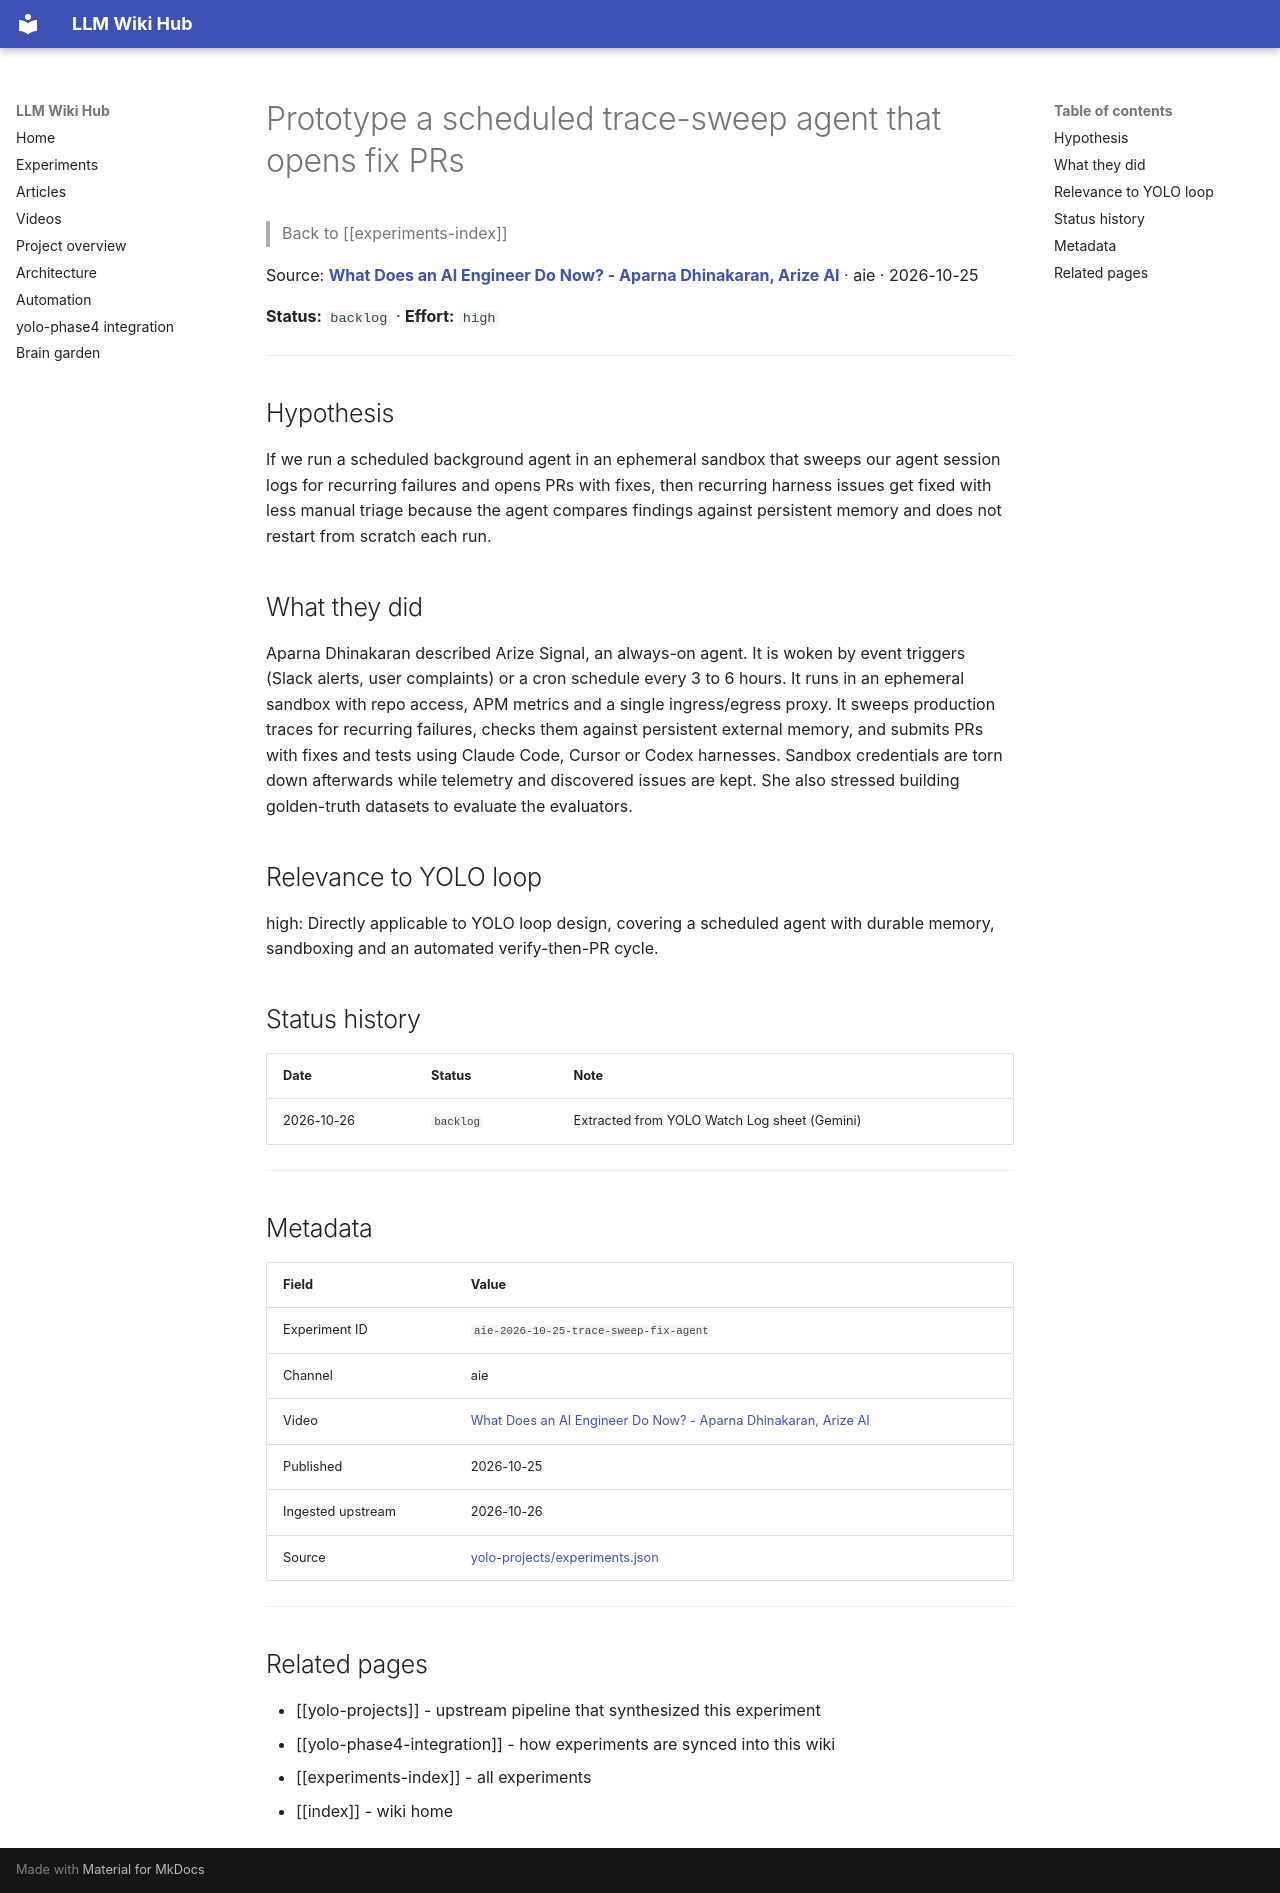

repository: Anguijm/llm-wiki-hub · page: experiments/aie-2026-10-25-trace-sweep-fix-agent/index.html · generator: mkdocs

# Prototype a scheduled trace-sweep agent that opens fix PRs

> Back to [[experiments-index]]

Source: **[What Does an AI Engineer Do Now? - Aparna Dhinakaran, Arize AI](https://www.youtube.com/watch?v=ImnZ7s68jw8)** · aie · 2026-10-25

**Status:** `backlog` · **Effort:** `high`

---

## Hypothesis

If we run a scheduled background agent in an ephemeral sandbox that sweeps our agent session logs for recurring failures and opens PRs with fixes, then recurring harness issues get fixed with less manual triage because the agent compares findings against persistent memory and does not restart from scratch each run.

## What they did

Aparna Dhinakaran described Arize Signal, an always-on agent. It is woken by event triggers (Slack alerts, user complaints) or a cron schedule every 3 to 6 hours. It runs in an ephemeral sandbox with repo access, APM metrics and a single ingress/egress proxy. It sweeps production traces for recurring failures, checks them against persistent external memory, and submits PRs with fixes and tests using Claude Code, Cursor or Codex harnesses. Sandbox credentials are torn down afterwards while telemetry and discovered issues are kept. She also stressed building golden-truth datasets to evaluate the evaluators.

## Relevance to YOLO loop

high: Directly applicable to YOLO loop design, covering a scheduled agent with durable memory, sandboxing and an automated verify-then-PR cycle.

## Status history

| Date | Status | Note |
|---|---|---|
| 2026-10-26 | `backlog` | Extracted from YOLO Watch Log sheet (Gemini) |

---

## Metadata

| Field | Value |
|---|---|
| Experiment ID | `aie-2026-10-25-trace-sweep-fix-agent` |
| Channel | aie |
| Video | [What Does an AI Engineer Do Now? - Aparna Dhinakaran, Arize AI](https://www.youtube.com/watch?v=ImnZ7s68jw8) |
| Published | 2026-10-25 |
| Ingested upstream | 2026-10-26 |
| Source | [yolo-projects/experiments.json](https://github.com/Anguijm/yolo-projects/blob/main/experiments.json) |

---

## Related pages

- [[yolo-projects]] - upstream pipeline that synthesized this experiment
- [[yolo-phase4-integration]] - how experiments are synced into this wiki
- [[experiments-index]] - all experiments
- [[index]] - wiki home
